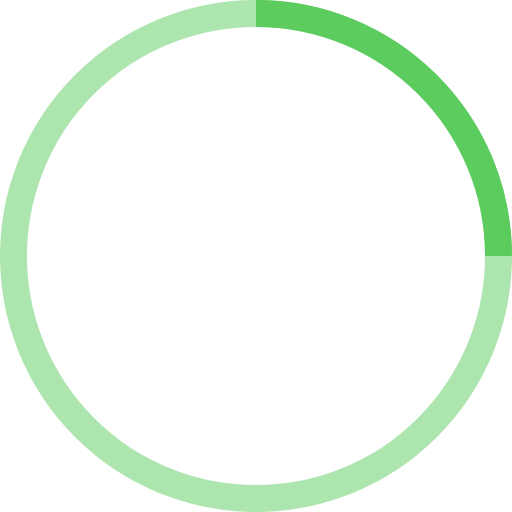
t = 0.00 s
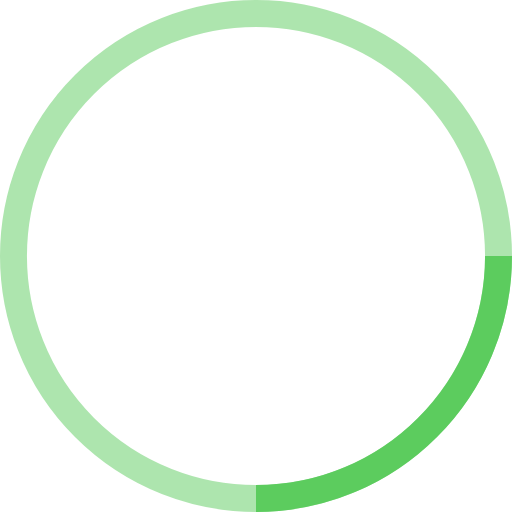
t = 0.25 s
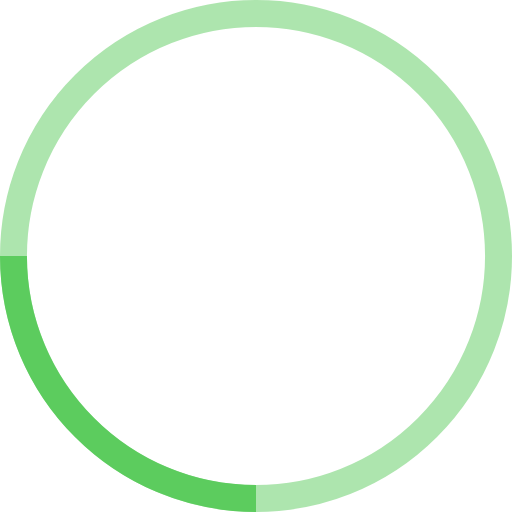
t = 0.50 s
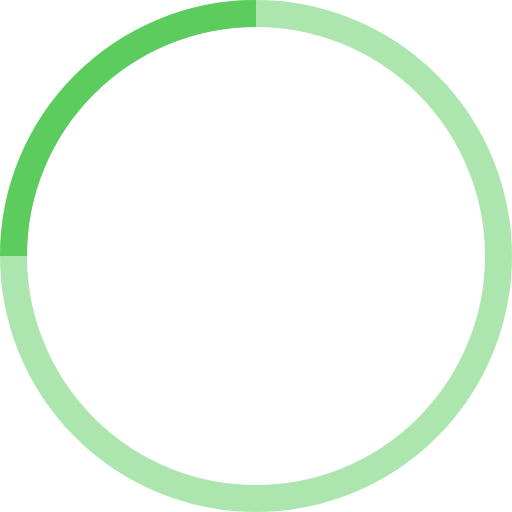
t = 0.75 s

The animated SVG that drew these frames (rendered in a browser with its animation timeline set to each time). Animation: 1 SMIL element (animateTransform=1); one cycle of 1.00 s, repeats indefinitely.

<!-- By Sam Herbert (@sherb), for everyone. More @ http://goo.gl/7AJzbL -->
<svg width="38" height="38" viewBox="0 0 38 38" xmlns="http://www.w3.org/2000/svg" stroke="#5CCC5E">
    <g fill="none" fill-rule="evenodd">
        <g transform="translate(1 1)" stroke-width="2">
            <circle stroke-opacity=".5" cx="18" cy="18" r="18"/>
            <path d="M36 18c0-9.94-8.06-18-18-18">
                <animateTransform
                    attributeName="transform"
                    type="rotate"
                    from="0 18 18"
                    to="360 18 18"
                    dur="1s"
                    repeatCount="indefinite"/>
            </path>
        </g>
    </g>
</svg>
